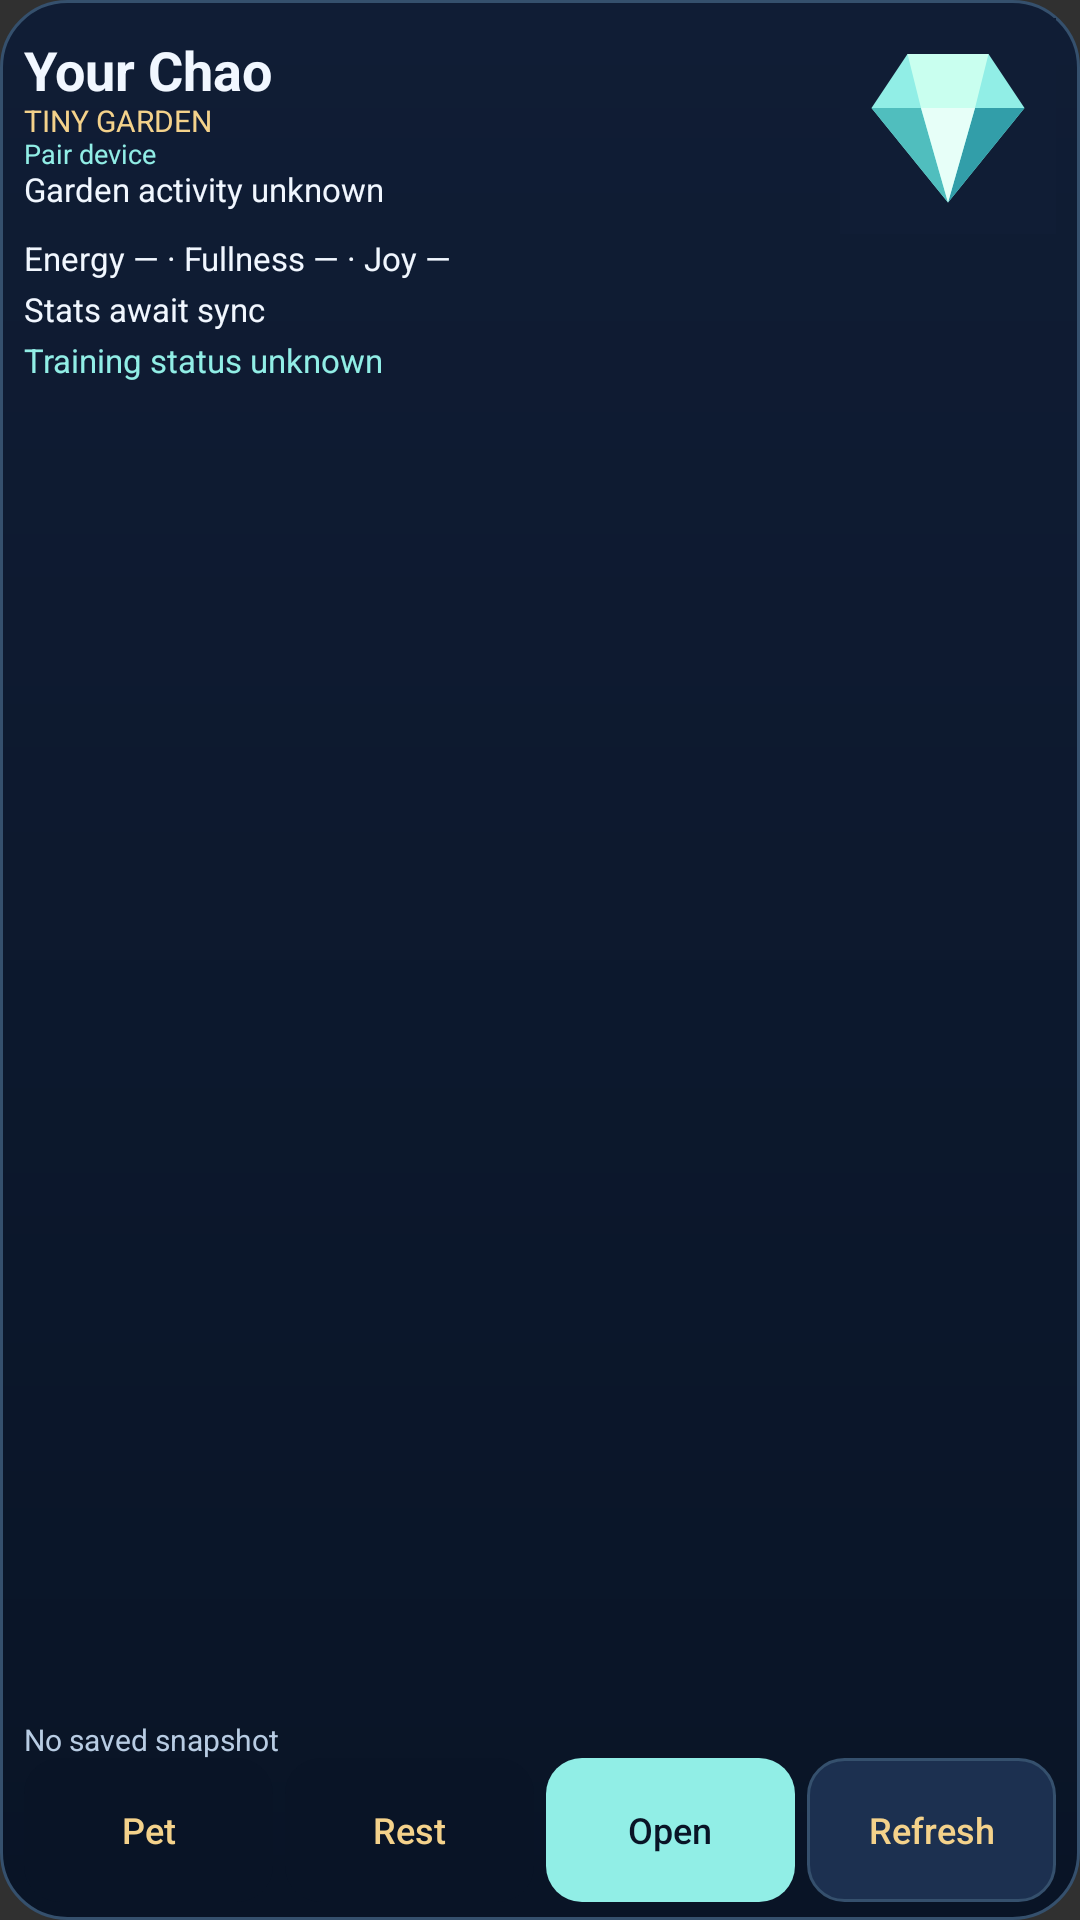

Here is an Android app screen rendered from its layout file. Give the layout XML and the strings, colors and styles it references.
<!-- AndroidManifest.xml: application theme android:Theme.Material.NoActionBar -->
<!-- res/layout/widget_large.xml -->
<?xml version="1.0" encoding="utf-8"?>
<LinearLayout xmlns:android="http://schemas.android.com/apk/res/android" android:id="@+id/widget_root" android:layout_width="match_parent" android:layout_height="match_parent" android:background="@drawable/widget_background" android:orientation="vertical" android:paddingLeft="8dp" android:paddingTop="6dp" android:paddingRight="8dp" android:paddingBottom="6dp">
<LinearLayout android:layout_width="match_parent" android:layout_height="wrap_content" android:orientation="horizontal" android:gravity="center_vertical">
<LinearLayout android:layout_width="0dp" android:layout_height="wrap_content" android:layout_weight="1" android:orientation="vertical"><TextView android:id="@+id/widget_name" style="@style/WidgetText" android:maxLines="1" android:text="@string/widget_unpaired_name" android:textSize="18sp" android:textStyle="bold" />
<TextView android:id="@+id/widget_form" style="@style/WidgetDetail" android:maxLines="1" android:text="@string/widget_unpaired_form" android:textSize="10sp" android:textColor="@color/garden_gold"  />
<TextView android:id="@+id/widget_status" style="@style/WidgetDetail" android:maxLines="1" android:text="@string/widget_pair_status" android:textColor="@color/garden_cyan" android:textSize="9sp" />

<TextView android:id="@+id/widget_activity" style="@style/WidgetText" android:maxLines="1" android:text="@string/widget_activity_unknown" android:textSize="11sp" /></LinearLayout>
<ImageView android:id="@+id/widget_avatar" android:layout_width="72dp" android:layout_height="72dp" android:layout_marginStart="4dp" android:contentDescription="@string/widget_avatar_description" android:scaleType="fitCenter" android:src="@drawable/ic_garden_gem" />
</LinearLayout>

<TextView android:id="@+id/widget_needs" style="@style/WidgetText" android:maxLines="1" android:text="@string/widget_needs_unknown" android:textSize="11sp" android:layout_marginTop="2dp" />
<TextView android:id="@+id/widget_stats" style="@style/WidgetText" android:maxLines="4" android:text="@string/widget_stats_unknown" android:textSize="11sp" android:layout_marginTop="4dp" android:lineSpacingExtra="1dp" />
<TextView android:id="@+id/widget_training" style="@style/WidgetText" android:maxLines="1" android:text="@string/widget_training_unknown" android:textColor="@color/garden_cyan" android:textSize="11sp" android:layout_marginTop="4dp" />
<TextView android:id="@+id/widget_sync" style="@style/WidgetDetail" android:layout_height="0dp" android:layout_weight="1" android:gravity="bottom" android:maxLines="1" android:text="@string/widget_sync_unknown" android:textSize="10sp" />
<LinearLayout android:layout_width="match_parent" android:layout_height="48dp" android:orientation="horizontal">
<Button android:id="@+id/widget_pet" style="@style/WidgetButton" android:enabled="false" android:contentDescription="@string/widget_pet_description" android:text="@string/widget_pet" />
<Button android:id="@+id/widget_feed" style="@style/WidgetButton" android:layout_marginStart="4dp" android:enabled="false" android:contentDescription="@string/widget_feed_description" android:text="@string/widget_feed" />
<Button android:id="@+id/widget_open" style="@style/WidgetButton" android:layout_marginStart="4dp" android:background="@drawable/widget_open_button" android:textColor="@color/garden_deep" android:text="@string/widget_open" />
<Button android:id="@+id/widget_refresh" style="@style/WidgetButton" android:layout_marginStart="4dp" android:contentDescription="@string/widget_refresh_description" android:text="@string/widget_refresh" />
</LinearLayout>
</LinearLayout>
<!-- resources referenced by this layout -->
<resources>
  <color name="garden_cyan">#91EEE6</color>
  <color name="garden_deep">#091426</color>
  <color name="garden_gold">#F4D28B</color>
  <!-- drawable ic_garden_gem (drawable) -->
  <?xml version="1.0" encoding="utf-8"?>
  <vector xmlns:android="http://schemas.android.com/apk/res/android" android:width="48dp" android:height="48dp" android:viewportWidth="48" android:viewportHeight="48">
      <path android:fillColor="#101D35" android:pathData="M0,0h48v48h-48z" />
      <path android:fillColor="#91EEE6" android:pathData="M15,8L33,8L41,20L24,41L7,20Z" />
      <path android:fillColor="#50BEBE" android:pathData="M7,20L24,41L18,20Z" />
      <path android:fillColor="#C9FFEF" android:pathData="M15,8L18,20L30,20L33,8Z" />
      <path android:fillColor="#329EA9" android:pathData="M30,20L24,41L41,20Z" />
      <path android:fillColor="#E7FFF8" android:pathData="M18,20L24,41L30,20Z" />
  </vector>
  <!-- drawable widget_background (drawable) -->
  <?xml version="1.0" encoding="utf-8"?>
  <shape xmlns:android="http://schemas.android.com/apk/res/android" android:shape="rectangle">
      <gradient android:angle="270" android:startColor="@color/garden_navy" android:endColor="@color/garden_deep" />
      <corners android:radius="22dp" />
      <stroke android:width="1dp" android:color="@color/garden_outline" />
      <padding android:left="12dp" android:top="10dp" android:right="12dp" android:bottom="6dp" />
  </shape>
  <!-- drawable widget_open_button (drawable) -->
  <?xml version="1.0" encoding="utf-8"?>
  <selector xmlns:android="http://schemas.android.com/apk/res/android">
      <item android:state_pressed="true">
          <shape android:shape="rectangle">
              <solid android:color="#C6FFF5" />
              <corners android:radius="12dp" />
          </shape>
      </item>
      <item>
          <shape android:shape="rectangle">
              <solid android:color="@color/garden_cyan" />
              <corners android:radius="12dp" />
          </shape>
      </item>
  </selector>
  <string name="widget_activity_unknown">Garden activity unknown</string>
  <string name="widget_avatar_description">Original Chao artwork appears after pairing and synchronization</string>
  <string name="widget_feed">Rest</string>
  <string name="widget_feed_description">Ask the server to let your Chao rest</string>
  <string name="widget_needs_unknown">Energy — · Fullness — · Joy —</string>
  <string name="widget_open">Open</string>
  <string name="widget_pair_status">Pair device</string>
  <string name="widget_pet">Pet</string>
  <string name="widget_pet_description">Ask the server to pet your Chao</string>
  <string name="widget_refresh">Refresh</string>
  <string name="widget_refresh_description">Refresh your Chao from the server</string>
  <string name="widget_stats_unknown">Stats await sync</string>
  <string name="widget_sync_unknown">No saved snapshot</string>
  <string name="widget_training_unknown">Training status unknown</string>
  <string name="widget_unpaired_form">TINY GARDEN</string>
  <string name="widget_unpaired_name">Your Chao</string>
  <style name="WidgetDetail" parent="WidgetText">
          <item name="android:textColor">@color/garden_muted</item>
          <item name="android:textSize">11sp</item>
      </style>
  <style name="WidgetText" parent="">
          <item name="android:layout_width">match_parent</item>
          <item name="android:layout_height">wrap_content</item>
          <item name="android:textColor">@color/garden_text</item>
          <item name="android:textSize">12sp</item>
          <item name="android:fontFamily">sans</item>
          <item name="android:includeFontPadding">false</item>
          <item name="android:ellipsize">end</item>
      </style>
  <color name="garden_navy">#101D35</color>
  <color name="garden_outline">#35506D</color>
  <color name="garden_muted">#B8CCE3</color>
  <color name="garden_text">#F1F7FF</color>
  <color name="garden_panel">#1C3050</color>
</resources>
